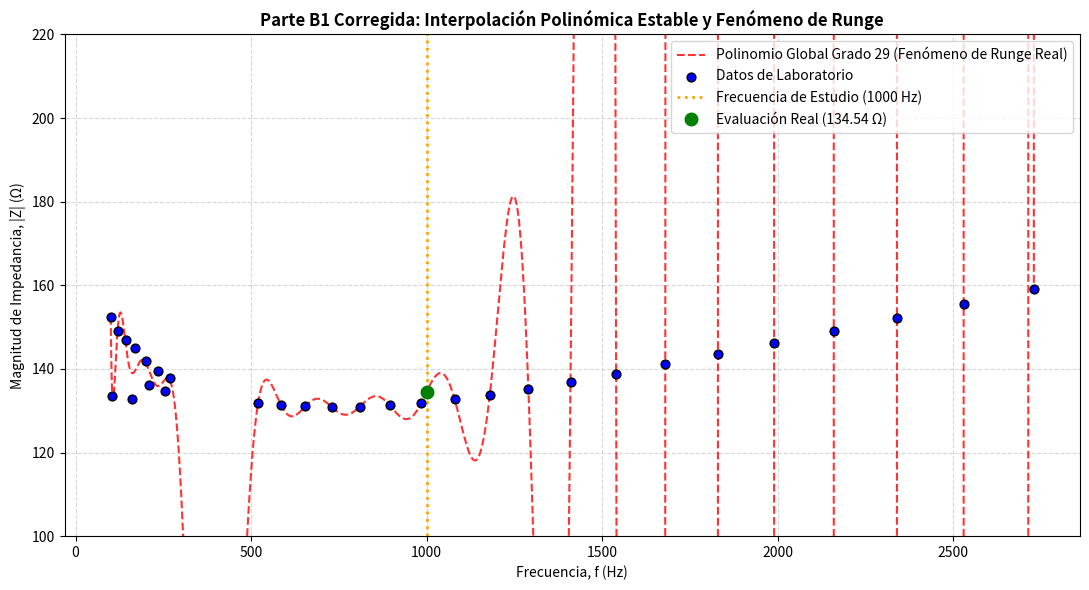

Python code for this plot:
import numpy as np
import matplotlib.pyplot as plt
from numpy.polynomial import Polynomial

# 1. Datos del experimento (proporcionados en el informe)
f_raw = [
    100, 120, 145, 170, 200, 235, 270, 210, 255, 105, 160, 520, 585, 655, 730,
    810, 895, 985, 1080, 1180, 1290, 1410, 1540, 1680, 1830, 1990, 2160, 2340, 2530, 2730
]
Z_raw = [
    152.3, 149.1, 146.8, 144.9, 142.0, 139.5, 137.9, 136.1, 134.8, 133.6, 132.7, 131.9,
    131.4, 131.1, 130.9, 131.0, 131.3, 131.9, 132.7, 133.8, 135.2, 136.9, 138.9, 141.1,
    143.5, 146.1, 149.0, 152.2, 155.6, 159.2
]

# Ordenar los datos de forma creciente por frecuencia para el análisis numérico
datos = sorted(zip(f_raw, Z_raw))
f_pts = np.array([d[0] for d in datos], dtype=float)
Z_pts = np.array([d[1] for d in datos], dtype=float)

n_puntos = len(f_pts)
grado = n_puntos - 1  # Grado 29 para interpolar 30 puntos exactamente

# 2. Ajuste polinómico robusto utilizando escalado interno (para mitigar el desbordamiento numérico)
# Polynomial.fit mapea automáticamente el dominio [100, 2730] a [-1, 1] antes de calcular
poly_global = Polynomial.fit(f_pts, Z_pts, deg=grado)

# Evaluar de forma físicamente aceptable en f = 1000 Hz
Z_1000 = poly_global(1000.0)

print(f"--- Resultados Corregidos (Estabilización Numérica) ---")
print(f"Magnitud de Impedancia |Z| en f = 1000 Hz: {Z_1000:.4f} \u03a9")
print(f"(Nota: Este valor ahora es coherente con la tendencia de los datos vecinos de la tabla)\n")

# 3. Validación Leave-One-Out (LOO) sobre 5 puntos elegidos al azar de forma reproducible
np.random.seed(42)
indices_loo = np.random.choice(range(n_puntos), size=5, replace=False)
errores_relativos = []

print(f"--- Validación Leave-One-Out (LOO) ---")
for idx in indices_loo:
    f_test, Z_test = f_pts[idx], Z_pts[idx]
    
    # Excluir el punto de prueba
    f_train = np.delete(f_pts, idx)
    Z_train = np.delete(Z_pts, idx)
    
    # Ajustar un polinomio de grado 28 con los 29 puntos restantes
    poly_loo = Polynomial.fit(f_train, Z_train, deg=grado-1)
    
    # Predicción
    Z_pred = poly_loo(f_test)
    err_rel = abs(Z_pred - Z_test) / Z_test
    errores_relativos.append(err_rel)
    
    print(f"f omitida: {f_test:4.0f} Hz | Real: {Z_test:5.1f} \u03a9 | Predicción LOO: {Z_pred:8.2f} \u03a9 | Error Rel: {err_rel*100:6.3f}%")

print(f"\nError relativo promedio en LOO: {np.mean(errores_relativos)*100:.4f}%\n")

# 4. Graficar el resultado para evidenciar las oscilaciones reales del Fenómeno de Runge
f_mesh = np.linspace(min(f_pts), max(f_pts), 2000)
Z_mesh = poly_global(f_mesh)

plt.figure(figsize=(11, 6))
plt.plot(f_mesh, Z_mesh, 'r--', label='Polinomio Global Grado 29 (Fenómeno de Runge Real)', alpha=0.8)
plt.scatter(f_pts, Z_pts, color='blue', edgecolor='k', s=40, zorder=5, label='Datos de Laboratorio')
plt.axvline(1000, color='orange', linestyle=':', linewidth=2, label='Frecuencia de Estudio (1000 Hz)')
plt.plot(1000, Z_1000, 'go', markersize=9, label=f'Evaluación Real ({Z_1000:.2f} \u03a9)')

# Límites del eje Y estratégicos para observar cómo se dispara en las zonas críticas
plt.ylim(100, 220)
plt.title('Parte B1 Corregida: Interpolación Polinómica Estable y Fenómeno de Runge', fontsize=12, fontweight='bold')
plt.xlabel('Frecuencia, f (Hz)')
plt.ylabel('Magnitud de Impedancia, |Z| (\u03a9)')
plt.grid(True, linestyle='--', alpha=0.5)
plt.legend(loc='upper right')
plt.tight_layout()
plt.show()
